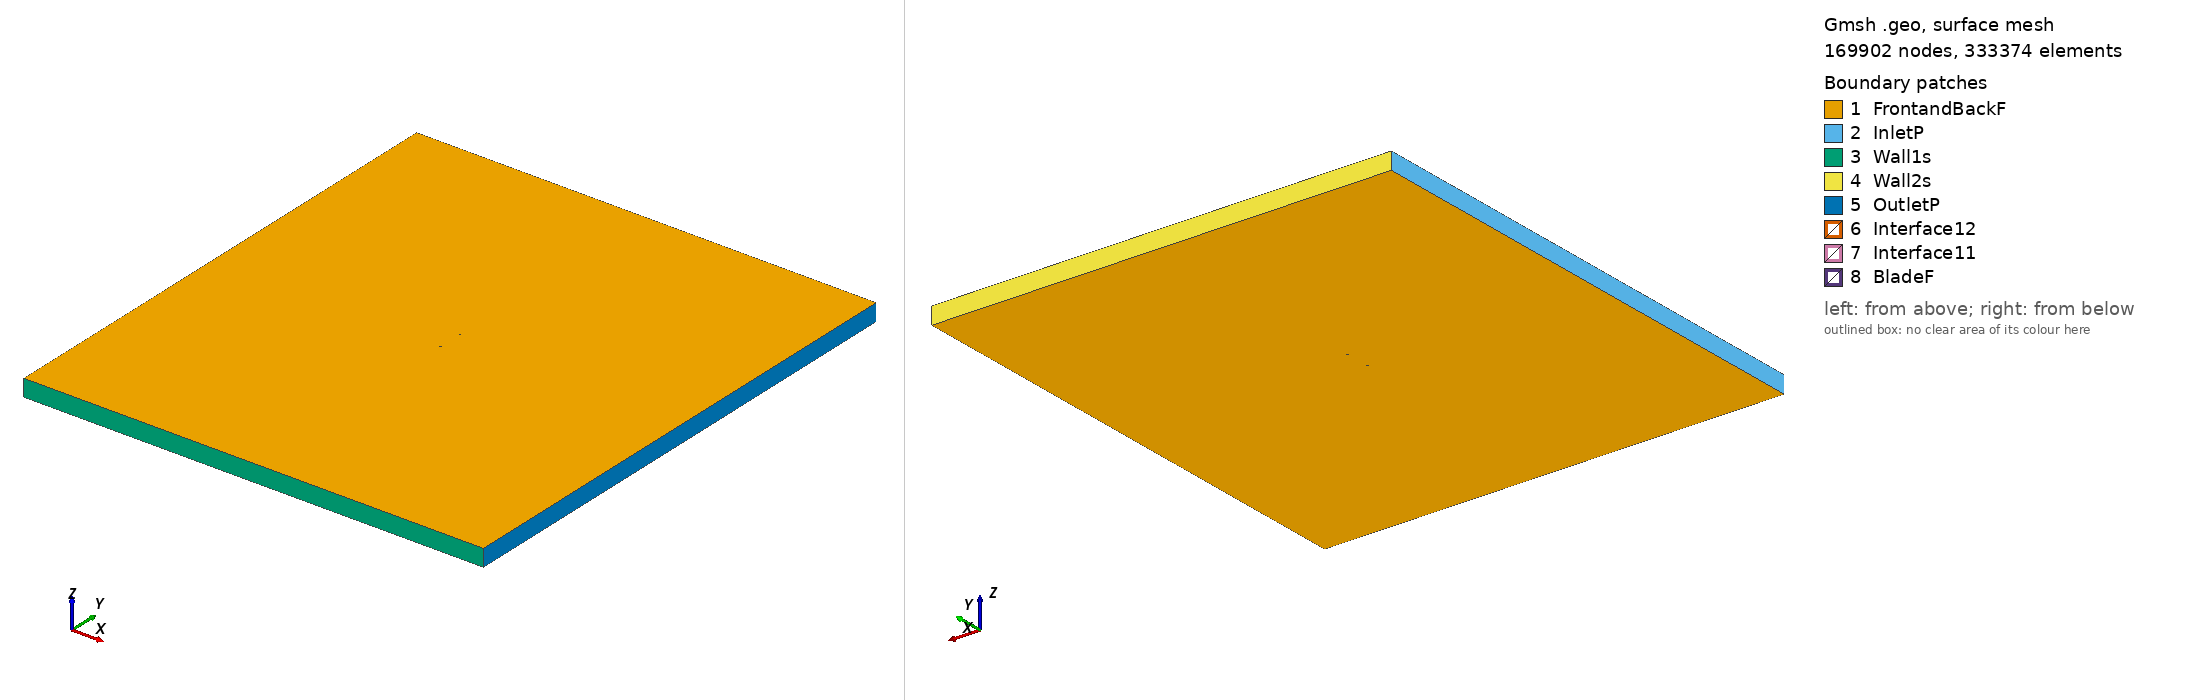

Gmsh geometry script, surface-meshed: 169902 nodes, 333374 surface elements. Boundary patches (legend numbers): 1 FrontandBackF, 2 InletP, 3 Wall1s, 4 Wall2s, 5 OutletP, 6 Interface12, 7 Interface11, 8 BladeF. Left view from above one corner, right view from below the opposite corner. Legend entries are the model's physical surfaces. The drawing asked Gmsh for element sizes between 1% and 20% of the model's largest extent; the script's own settings can give other sizes.

=== sa7036_tsr2_4.2166_aoa_-8.915.geo (drawn) ===
SetFactory("OpenCASCADE");

Point(1) = {0.073789, 0.749742, 0, 1.0};
Point(2) = {0.071367, 0.749789, 0, 1.0};
Point(3) = {0.067573, 0.749862, 0, 1.0};
Point(4) = {0.063421, 0.749931, 0, 1.0};
Point(5) = {0.058941, 0.749982, 0, 1.0};
Point(6) = {0.054164, 0.750000, 0, 1.0};
Point(7) = {0.049117, 0.749979, 0, 1.0};
Point(8) = {0.043831, 0.749909, 0, 1.0};
Point(9) = {0.038335, 0.749784, 0, 1.0};
Point(10) = {0.032659, 0.749604, 0, 1.0};
Point(11) = {0.026840, 0.749369, 0, 1.0};
Point(12) = {0.020918, 0.749075, 0, 1.0};
Point(13) = {0.014925, 0.748715, 0, 1.0};
Point(14) = {0.008901, 0.748290, 0, 1.0};
Point(15) = {0.002880, 0.747795, 0, 1.0};
Point(16) = {-0.003104, 0.747228, 0, 1.0};
Point(17) = {-0.009013, 0.746589, 0, 1.0};
Point(18) = {-0.014815, 0.745873, 0, 1.0};
Point(19) = {-0.020482, 0.745087, 0, 1.0};
Point(20) = {-0.025980, 0.744225, 0, 1.0};
Point(21) = {-0.031281, 0.743289, 0, 1.0};
Point(22) = {-0.036356, 0.742286, 0, 1.0};
Point(23) = {-0.041183, 0.741216, 0, 1.0};
Point(24) = {-0.045740, 0.740082, 0, 1.0};
Point(25) = {-0.049999, 0.738894, 0, 1.0};
Point(26) = {-0.053949, 0.737653, 0, 1.0};
Point(27) = {-0.057577, 0.736375, 0, 1.0};
Point(28) = {-0.060860, 0.735065, 0, 1.0};
Point(29) = {-0.063794, 0.733730, 0, 1.0};
Point(30) = {-0.066368, 0.732393, 0, 1.0};
Point(31) = {-0.068576, 0.731063, 0, 1.0};
Point(32) = {-0.070420, 0.729755, 0, 1.0};
Point(33) = {-0.071895, 0.728497, 0, 1.0};
Point(34) = {-0.072995, 0.727314, 0, 1.0};
Point(35) = {-0.073728, 0.726229, 0, 1.0};
Point(36) = {-0.074090, 0.725279, 0, 1.0};
Point(37) = {-0.074094, 0.724553, 0, 1.0};
Point(38) = {-0.073582, 0.724074, 0, 1.0};
Point(39) = {-0.072488, 0.723736, 0, 1.0};
Point(40) = {-0.070922, 0.723493, 0, 1.0};
Point(41) = {-0.068906, 0.723377, 0, 1.0};
Point(42) = {-0.066443, 0.723403, 0, 1.0};
Point(43) = {-0.063537, 0.723561, 0, 1.0};
Point(44) = {-0.060208, 0.723847, 0, 1.0};
Point(45) = {-0.056472, 0.724260, 0, 1.0};
Point(46) = {-0.052348, 0.724798, 0, 1.0};
Point(47) = {-0.047858, 0.725450, 0, 1.0};
Point(48) = {-0.043028, 0.726211, 0, 1.0};
Point(49) = {-0.037882, 0.727072, 0, 1.0};
Point(50) = {-0.032453, 0.728024, 0, 1.0};
Point(51) = {-0.026772, 0.729057, 0, 1.0};
Point(52) = {-0.020871, 0.730161, 0, 1.0};
Point(53) = {-0.014788, 0.731322, 0, 1.0};
Point(54) = {-0.008561, 0.732527, 0, 1.0};
Point(55) = {-0.002229, 0.733766, 0, 1.0};
Point(56) = {0.004165, 0.735028, 0, 1.0};
Point(57) = {0.010579, 0.736305, 0, 1.0};
Point(58) = {0.016978, 0.737587, 0, 1.0};
Point(59) = {0.023326, 0.738857, 0, 1.0};
Point(60) = {0.029578, 0.740102, 0, 1.0};
Point(61) = {0.035693, 0.741305, 0, 1.0};
Point(62) = {0.041625, 0.742454, 0, 1.0};
Point(63) = {0.047331, 0.743542, 0, 1.0};
Point(64) = {0.052771, 0.744553, 0, 1.0};
Point(65) = {0.057902, 0.745485, 0, 1.0};
Point(66) = {0.062683, 0.746330, 0, 1.0};
Point(67) = {0.067076, 0.747086, 0, 1.0};
Point(68) = {0.071052, 0.747753, 0, 1.0};
Point(69) = {0.074025, 0.748237, 0, 1.0};
Point(70) = {-0.073789, -0.749742, 0, 1.0};
Point(71) = {-0.071367, -0.749789, 0, 1.0};
Point(72) = {-0.067573, -0.749862, 0, 1.0};
Point(73) = {-0.063421, -0.749931, 0, 1.0};
Point(74) = {-0.058941, -0.749982, 0, 1.0};
Point(75) = {-0.054164, -0.750000, 0, 1.0};
Point(76) = {-0.049117, -0.749979, 0, 1.0};
Point(77) = {-0.043831, -0.749909, 0, 1.0};
Point(78) = {-0.038335, -0.749784, 0, 1.0};
Point(79) = {-0.032659, -0.749604, 0, 1.0};
Point(80) = {-0.026840, -0.749369, 0, 1.0};
Point(81) = {-0.020918, -0.749075, 0, 1.0};
Point(82) = {-0.014925, -0.748715, 0, 1.0};
Point(83) = {-0.008901, -0.748290, 0, 1.0};
Point(84) = {-0.002880, -0.747795, 0, 1.0};
Point(85) = {0.003104, -0.747228, 0, 1.0};
Point(86) = {0.009013, -0.746589, 0, 1.0};
Point(87) = {0.014815, -0.745873, 0, 1.0};
Point(88) = {0.020482, -0.745087, 0, 1.0};
Point(89) = {0.025980, -0.744225, 0, 1.0};
Point(90) = {0.031281, -0.743289, 0, 1.0};
Point(91) = {0.036356, -0.742286, 0, 1.0};
Point(92) = {0.041183, -0.741216, 0, 1.0};
Point(93) = {0.045740, -0.740082, 0, 1.0};
Point(94) = {0.049999, -0.738894, 0, 1.0};
Point(95) = {0.053949, -0.737653, 0, 1.0};
Point(96) = {0.057577, -0.736375, 0, 1.0};
Point(97) = {0.060860, -0.735065, 0, 1.0};
Point(98) = {0.063794, -0.733730, 0, 1.0};
Point(99) = {0.066368, -0.732393, 0, 1.0};
Point(100) = {0.068576, -0.731063, 0, 1.0};
Point(101) = {0.070420, -0.729755, 0, 1.0};
Point(102) = {0.071895, -0.728497, 0, 1.0};
Point(103) = {0.072995, -0.727314, 0, 1.0};
Point(104) = {0.073728, -0.726229, 0, 1.0};
Point(105) = {0.074090, -0.725279, 0, 1.0};
Point(106) = {0.074094, -0.724553, 0, 1.0};
Point(107) = {0.073582, -0.724074, 0, 1.0};
Point(108) = {0.072488, -0.723736, 0, 1.0};
Point(109) = {0.070922, -0.723493, 0, 1.0};
Point(110) = {0.068906, -0.723377, 0, 1.0};
Point(111) = {0.066443, -0.723403, 0, 1.0};
Point(112) = {0.063537, -0.723561, 0, 1.0};
Point(113) = {0.060208, -0.723847, 0, 1.0};
Point(114) = {0.056472, -0.724260, 0, 1.0};
Point(115) = {0.052348, -0.724798, 0, 1.0};
Point(116) = {0.047858, -0.725450, 0, 1.0};
Point(117) = {0.043028, -0.726211, 0, 1.0};
Point(118) = {0.037882, -0.727072, 0, 1.0};
Point(119) = {0.032453, -0.728024, 0, 1.0};
Point(120) = {0.026772, -0.729057, 0, 1.0};
Point(121) = {0.020871, -0.730161, 0, 1.0};
Point(122) = {0.014788, -0.731322, 0, 1.0};
Point(123) = {0.008561, -0.732527, 0, 1.0};
Point(124) = {0.002229, -0.733766, 0, 1.0};
Point(125) = {-0.004165, -0.735028, 0, 1.0};
Point(126) = {-0.010579, -0.736305, 0, 1.0};
Point(127) = {-0.016978, -0.737587, 0, 1.0};
Point(128) = {-0.023326, -0.738857, 0, 1.0};
Point(129) = {-0.029578, -0.740102, 0, 1.0};
Point(130) = {-0.035693, -0.741305, 0, 1.0};
Point(131) = {-0.041625, -0.742454, 0, 1.0};
Point(132) = {-0.047331, -0.743542, 0, 1.0};
Point(133) = {-0.052771, -0.744553, 0, 1.0};
Point(134) = {-0.057902, -0.745485, 0, 1.0};
Point(135) = {-0.062683, -0.746330, 0, 1.0};
Point(136) = {-0.067076, -0.747086, 0, 1.0};
Point(137) = {-0.071052, -0.747753, 0, 1.0};
Point(138) = {-0.074025, -0.748237, 0, 1.0};

// Lines: first blade (splines 1-4)
Spline(1) = {1:22};
Spline(2) = {22:50};
Spline(3) = {50:69};
Spline(4) = {69,1};

// Lines: second blade (splines 5-8)
Spline(5) = {70:91};
Spline(6) = {91:119};
Spline(7) = {119:138};
Spline(8) = {138,70};

// Outer domain (points 20001-4 and lines)
Point(139) = {-13.50000000, -15.00000000, 0, 1.0};
Point(140) = {-13.50000000, 15.00000000, 0, 1.0};
Point(141) = {13.50000000, 15.00000000, 0, 1.0};
Point(142) = {13.50000000, -15.00000000, 0, 1.0};
Line(11) = {139, 140};
Line(12) = {140, 141};
Line(13) = {141, 142};
Line(14) = {139, 142};

// Interface (between moving and stationary domain) (circles)
Circle(9) = {0, 0, 0, 0.80000000, 0, 2*Pi};
Circle(10) = {0, 0, 0, 0.80000000, 0, 2*Pi};

// Loops collect Lines/Splines/etc (blade1, blade2, domain, first circle)
Line Loop(1) = {1:4};
Line Loop(2) = {5:8};
Line Loop(3) = {11,12,13,-14};
Line Loop(4) = {9};

// BooleanDifference cuts out the circle/interface from the domain
Plane Surface(1) = {3};
Plane Surface(2) = {4};
BooleanDifference{ Surface{1}; Delete;}{ Surface{2}; Delete;}

// This one cuts out the blades from the inner circle/interface
Line Loop(6) = {10};
Plane Surface(5) = {6};
Plane Surface(6) = {1};
Plane Surface(7) = {2};
BooleanDifference{ Surface{5}; Delete;}{ Surface{6,7}; Delete;}

// extrude to 3rd dimension
Extrude {0, 0, 1} {Surface{1}; Surface{5}; Layers{1}; Recombine;}

// Physical Surfaces are the named boundaries (patches)
Physical Surface("Interface11") = {12};
Physical Surface("Interface12") = {10};

// sides of domain
Physical Surface("InletP") = {6};
Physical Surface("OutletP") = {9};

// top and bottom of domain
Physical Surface("Wall1s") = {7};
Physical Surface("Wall2s") = {8};

// Check FrontandBackF by ensuring there is nothing in the 3rd dimension
Physical Surface("FrontandBackF") = {1,11,5,21};
Physical Surface("BladeF") = {13:20};
Physical Volume("Turbine") = {2};
Physical Volume("Farfield") = {1};

// settings for airfoil boundary layer
Field[1] = BoundaryLayer;
Field[1].EdgesList = {1:8};
Field[1].hwall_n = 1e-3;
Field[1].thickness = 1.5e-2;
Field[1].ratio = 1.05;
Field[1].Quads = 1;
BoundaryLayer Field = 1;

// control points for mesh (blade and interface)
// floor((arc length / 1.5mm)/ 6) -> Transfinite Line
Transfinite Line {1,2,3,5,6,7} = 33 Using Progression 1;
Transfinite Line {4,8} = 2 Using Progression 1;
Transfinite Line {9, 15} = 800 Using Progression 1;

// For more information on gmsh syntax, visit http://gmsh.info/doc/texinfo/gmsh.html
